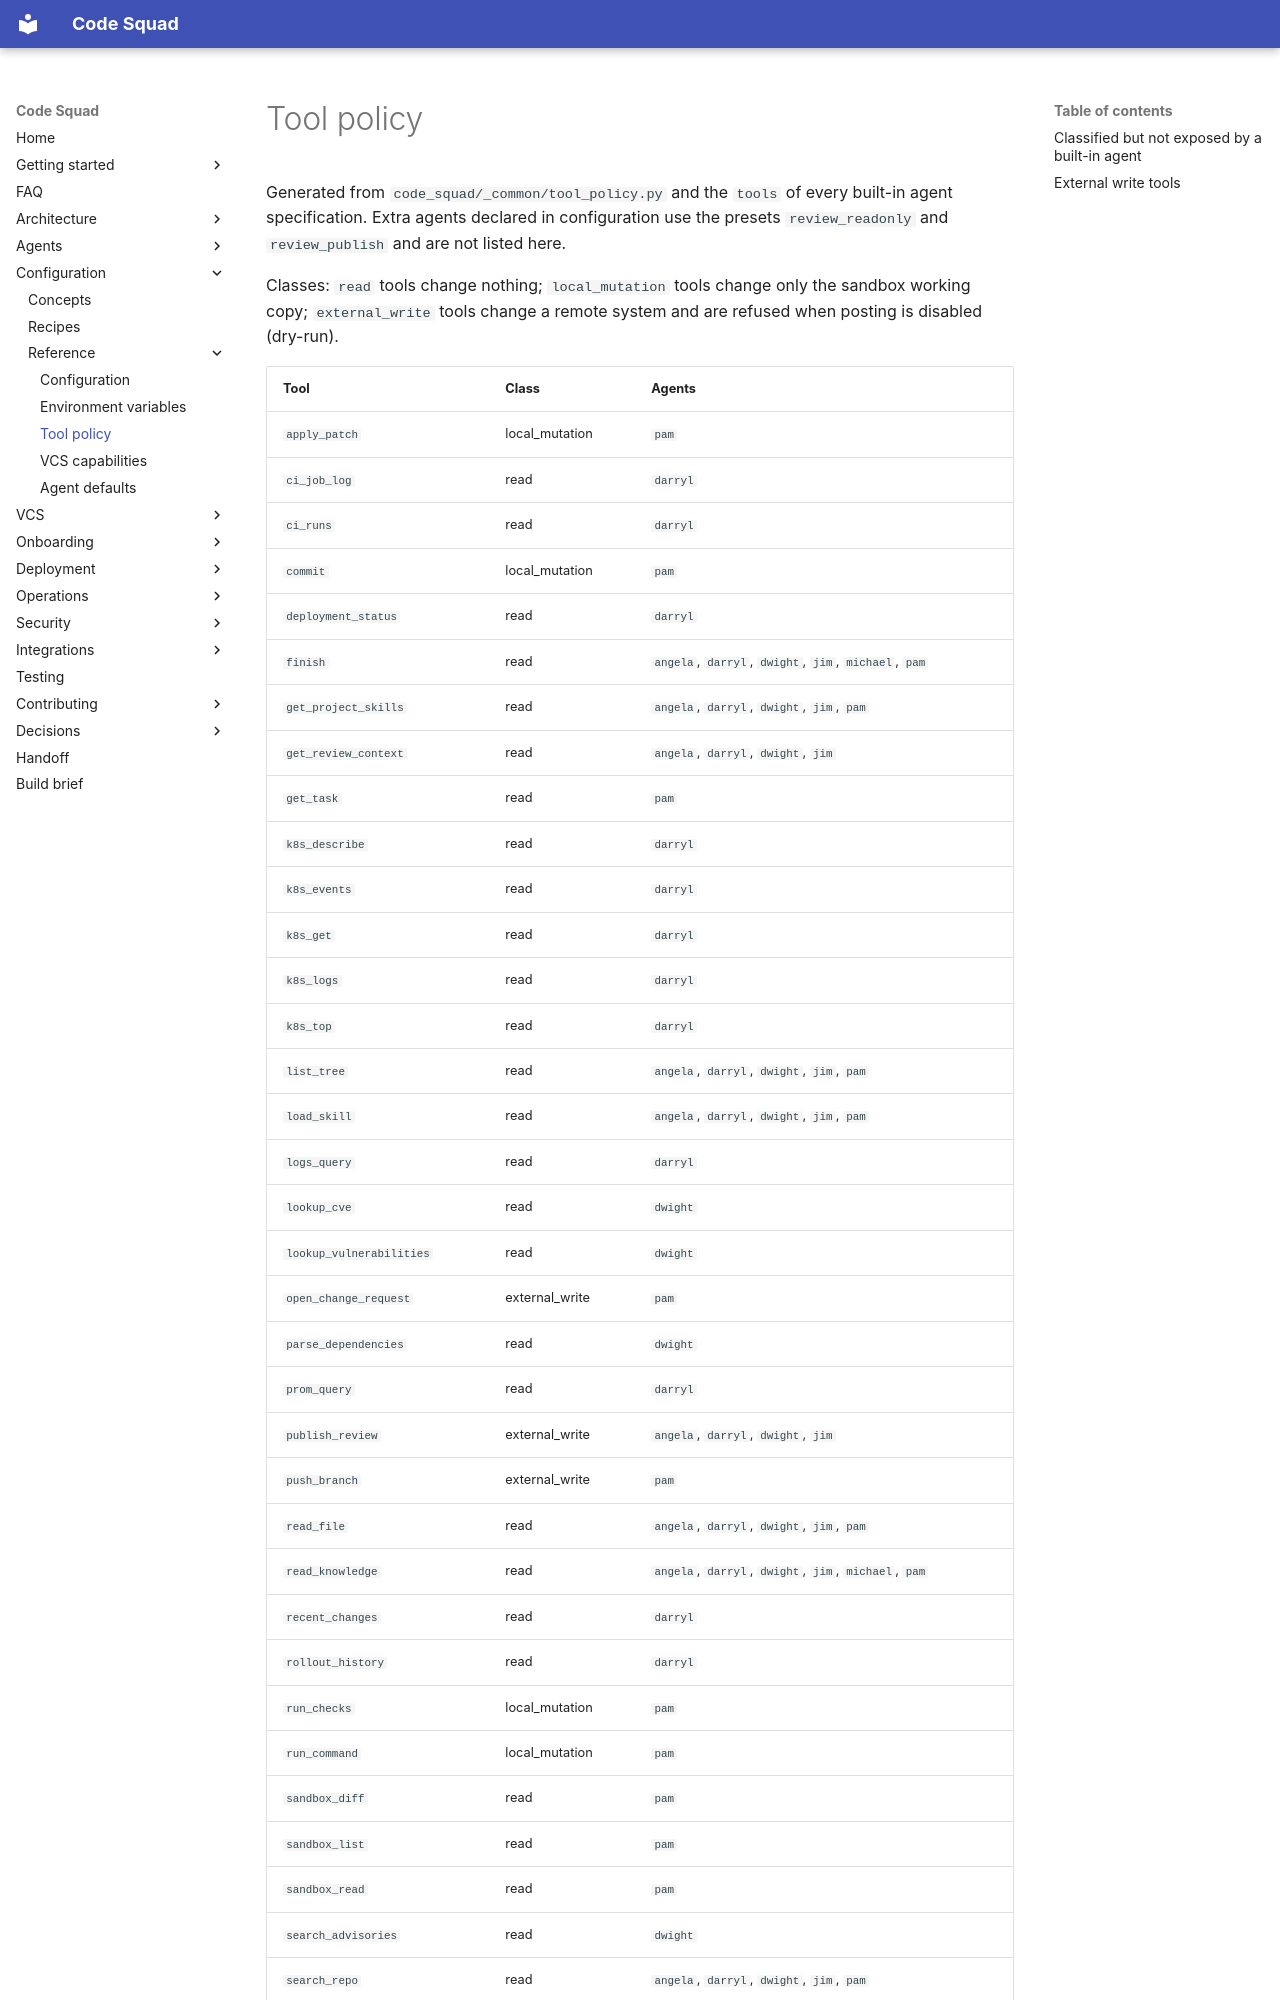

repository: acarmisc/the-office-ai-squad · page: reference/tool-policy/index.html · generator: mkdocs

<!-- generated — do not edit. Source: scripts/gen_docs.py. Regenerate with: just docs-gen -->

# Tool policy

Generated from `code_squad/_common/tool_policy.py` and the `tools` of every built-in
agent specification. Extra agents declared in configuration use the presets
`review_readonly` and `review_publish` and are not listed here.

Classes: `read` tools change nothing; `local_mutation` tools change only the
sandbox working copy; `external_write` tools change a remote system and are refused
when posting is disabled (dry-run).
